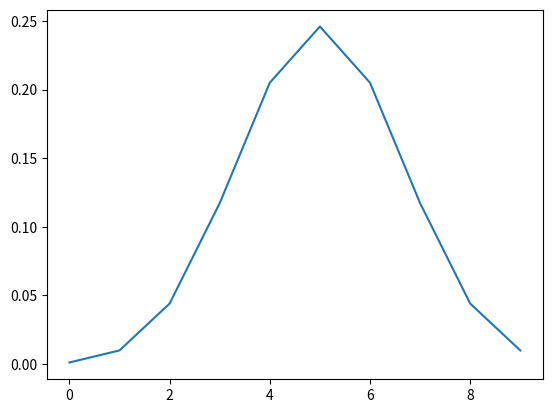

Generate this figure with matplotlib:
from scipy.stats import binom
from scipy.stats import norm
import numpy as np
import matplotlib.pyplot as plt


vec = np.arange(10)
vec_n = np.linspace(0, 10, 100)
y = []
y_n = []

for i in range(0, len(vec)):
    y.append(binom.pmf(k=vec[i], n=10, p=0.5))

print(np.around(0.51))

print(vec)
print(y)
plt.plot(vec, y)
plt.show()
